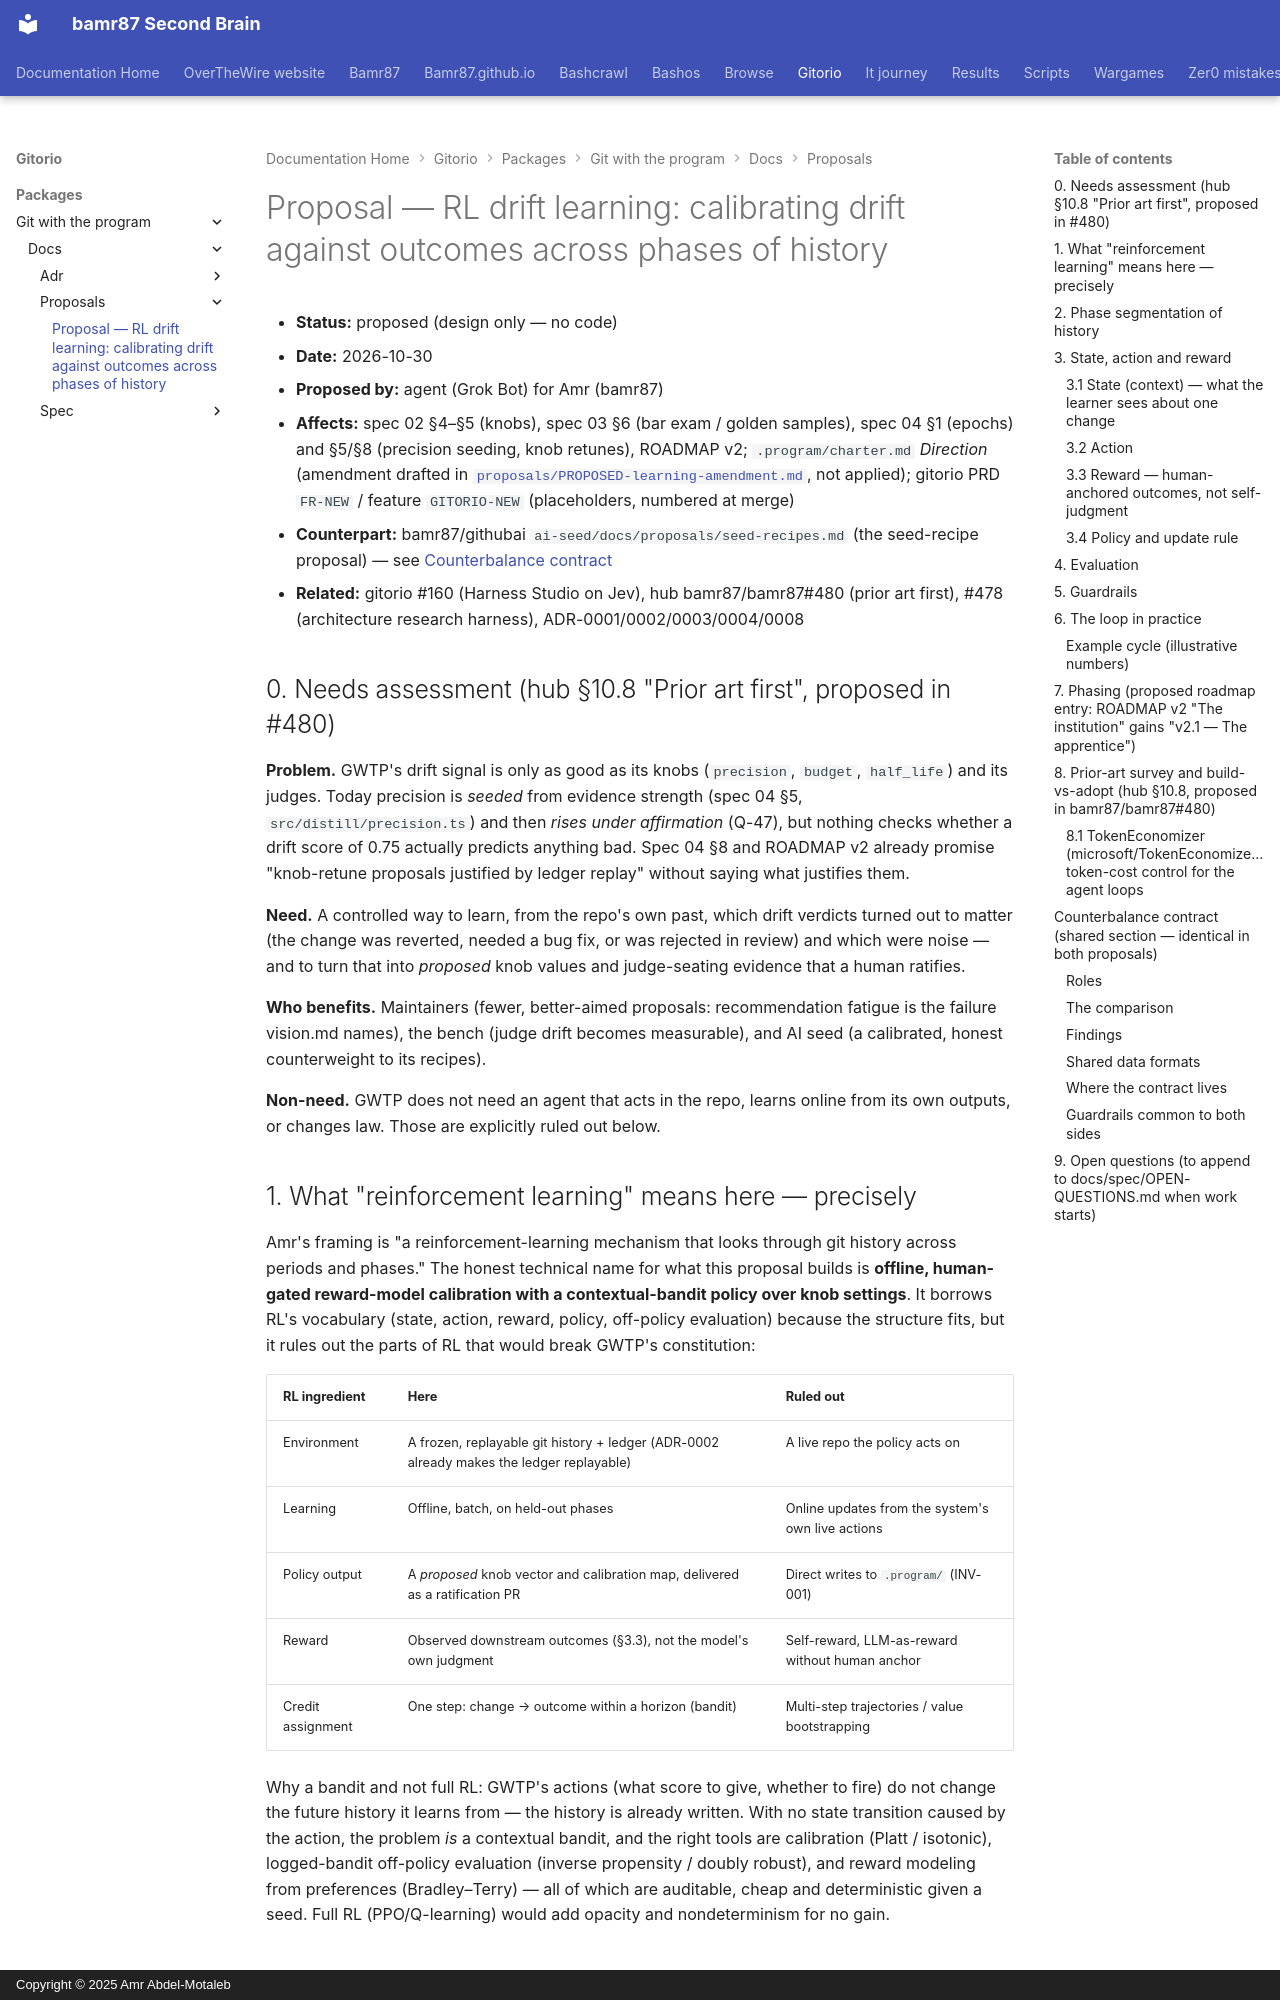

repository: bamr87/README · page: gitorio/packages/git-with-the-program/docs/proposals/rl-drift-learning/index.html · generator: mkdocs · copyright: Copyright © 2025 Amr Abdel-Motaleb

---
source_file: packages/git-with-the-program/docs/proposals/rl-drift-learning.md
source_repo: bamr87/gitorio
source_url: https://github.com/bamr87/gitorio/blob/main/packages/git-with-the-program/docs/proposals/rl-drift-learning.md
title: 'Proposal — RL drift learning: calibrating drift against outcomes across phases
  of history'
---
# Proposal — RL drift learning: calibrating drift against outcomes across phases of history

- **Status:** proposed (design only — no code)
- **Date:** 2026-10-30
- **Proposed by:** agent (Grok Bot) for Amr (bamr87)
- **Affects:** spec 02 §4–§5 (knobs), spec 03 §6 (bar exam / golden samples), spec 04 §1 (epochs) and §5/§8 (precision seeding, knob retunes), ROADMAP v2; `.program/charter.md` *Direction* (amendment drafted in [`proposals/PROPOSED-learning-amendment.md`](../../proposals/PROPOSED-learning-amendment.md), not applied); gitorio PRD `FR-NEW` / feature `GITORIO-NEW` (placeholders, numbered at merge)
- **Counterpart:** bamr87/githubai `ai-seed/docs/proposals/seed-recipes.md` (the seed-recipe proposal) — see [Counterbalance contract](#counterbalance-contract-shared-section--identical-in-both-proposals)
- **Related:** gitorio #160 (Harness Studio on Jev), hub bamr87/bamr87#480 (prior art first), #478 (architecture research harness), ADR-0001/0002/0003/0004/0008

## 0. Needs assessment (hub §10.8 "Prior art first", proposed in #480)

**Problem.** GWTP's drift signal is only as good as its knobs (`precision`, `budget`, `half_life`) and its judges. Today precision is *seeded* from evidence strength (spec 04 §5, `src/distill/precision.ts`) and then *rises under affirmation* (Q-47), but nothing checks whether a drift score of 0.75 actually predicts anything bad. Spec 04 §8 and ROADMAP v2 already promise "knob-retune proposals justified by ledger replay" without saying what justifies them.

**Need.** A controlled way to learn, from the repo's own past, which drift verdicts turned out to matter (the change was reverted, needed a bug fix, or was rejected in review) and which were noise — and to turn that into *proposed* knob values and judge-seating evidence that a human ratifies.

**Who benefits.** Maintainers (fewer, better-aimed proposals: recommendation fatigue is the failure vision.md names), the bench (judge drift becomes measurable), and AI seed (a calibrated, honest counterweight to its recipes).

**Non-need.** GWTP does not need an agent that acts in the repo, learns online from its own outputs, or changes law. Those are explicitly ruled out below.

## 1. What "reinforcement learning" means here — precisely

Amr's framing is "a reinforcement-learning mechanism that looks through git history across periods and phases." The honest technical name for what this proposal builds is **offline, human-gated reward-model calibration with a contextual-bandit policy over knob settings**. It borrows RL's vocabulary (state, action, reward, policy, off-policy evaluation) because the structure fits, but it rules out the parts of RL that would break GWTP's constitution:

| RL ingredient | Here | Ruled out |
| --- | --- | --- |
| Environment | A frozen, replayable git history + ledger (ADR-0002 already makes the ledger replayable) | A live repo the policy acts on |
| Learning | Offline, batch, on held-out phases | Online updates from the system's own live actions |
| Policy output | A *proposed* knob vector and calibration map, delivered as a ratification PR | Direct writes to `.program/` (INV-001) |
| Reward | Observed downstream outcomes (§3.3), not the model's own judgment | Self-reward, LLM-as-reward without human anchor |
| Credit assignment | One step: change → outcome within a horizon (bandit) | Multi-step trajectories / value bootstrapping |

Why a bandit and not full RL: GWTP's actions (what score to give, whether to fire) do not change the future history it learns from — the history is already written. With no state transition caused by the action, the problem *is* a contextual bandit, and the right tools are calibration (Platt / isotonic), logged-bandit off-policy evaluation (inverse propensity / doubly robust), and reward modeling from preferences (Bradley–Terry) — all of which are auditable, cheap and deterministic given a seed. Full RL (PPO/Q-learning) would add opacity and nondeterminism for no gain.
